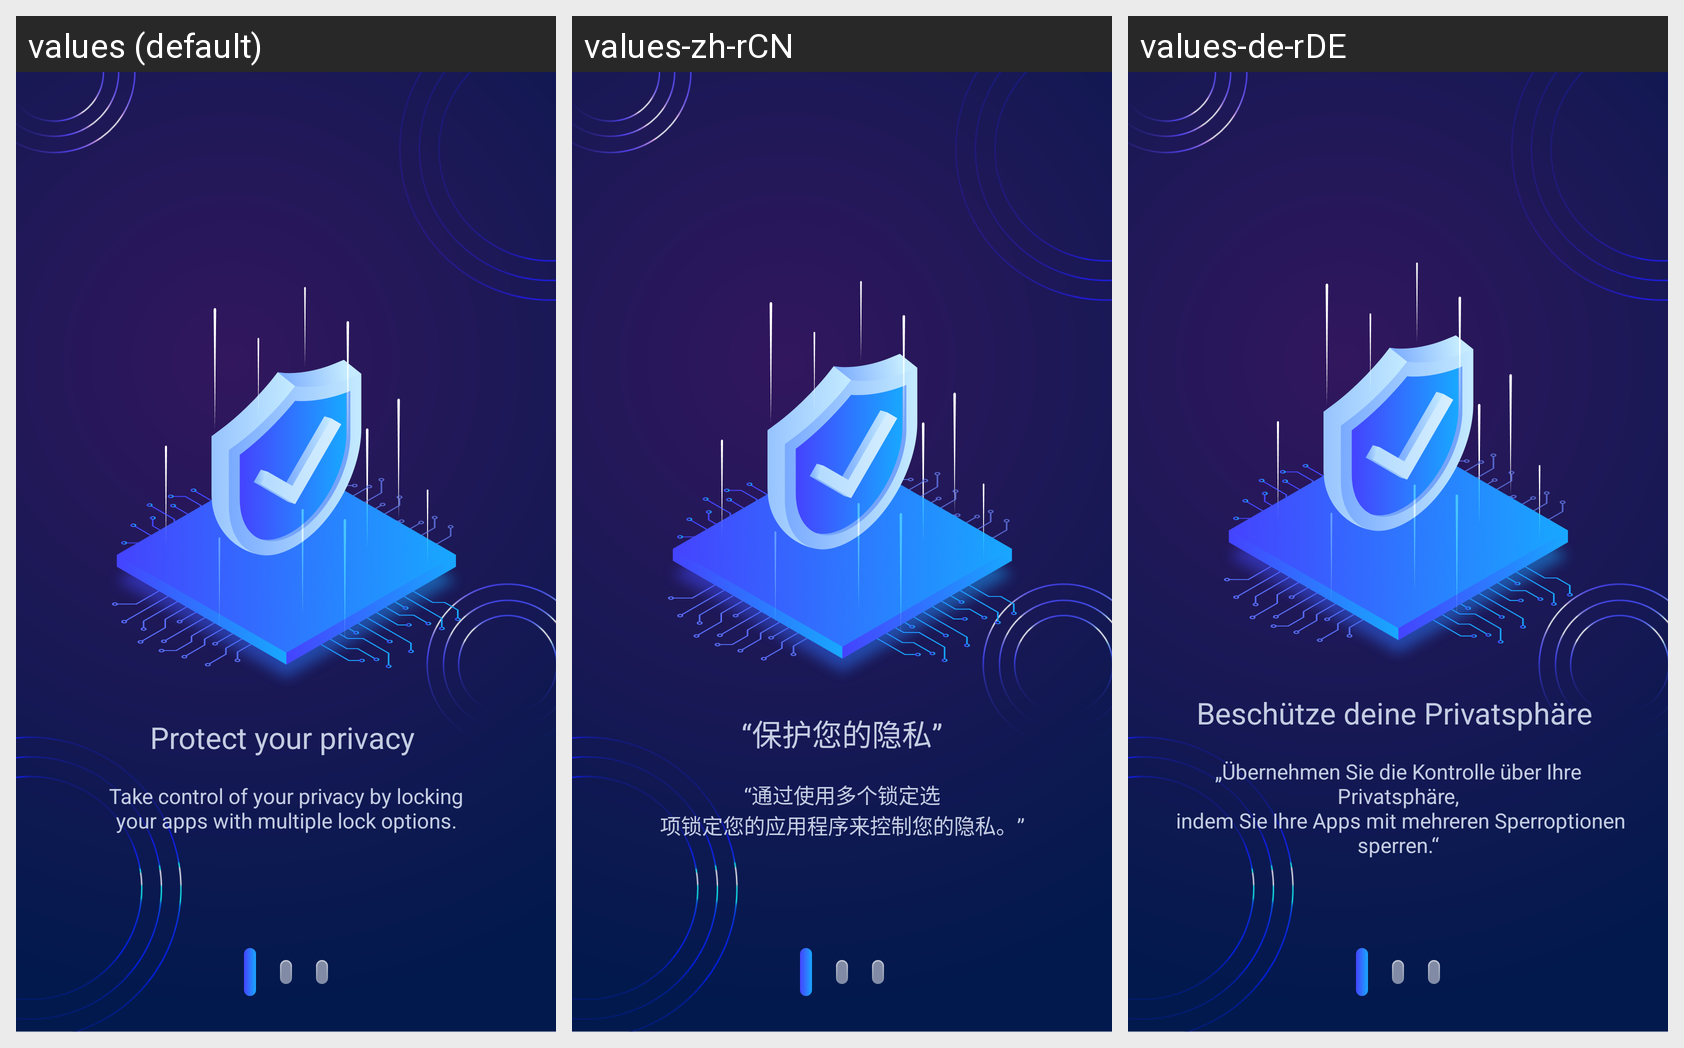

For this localized Android screen grid, give each drawn string resource with its value in every locale shown.
Android screen res/layout/fragment_preview_one.xml rendered under 3 locales, left to right: values (default), values-zh-rCN, values-de-rDE. Device: Nexus 5 (rendered at 1080×1920; each locale shown at half size, 540×960, under a caption strip naming it); theme Theme.MyApplication.
Other locales in the repository, not shown: values-es-rES, values-fr-rFR, values-in, values-ja, values-pt-rPT, values-vi.
Strings drawn on this screen, with the default value and each locale's value (text and hints the layout hard-codes, and strings that could not be matched under every locale, appear in the picture but are not listed):

preview_one_title
  values: Protect your privacy 
  values-zh-rCN: “保护您的隐私”
  values-de-rDE: Beschütze deine Privatsphäre 

preview_one_dec
  values: Take control of your privacy by locking
       your apps with multiple lock options. 
  values-zh-rCN: “通过使用多个锁定选​​
      项锁定您的应用程序来控制您的隐私。”
  values-de-rDE: „Übernehmen Sie die Kontrolle über Ihre Privatsphäre,
       indem Sie Ihre Apps mit mehreren Sperroptionen sperren.“
